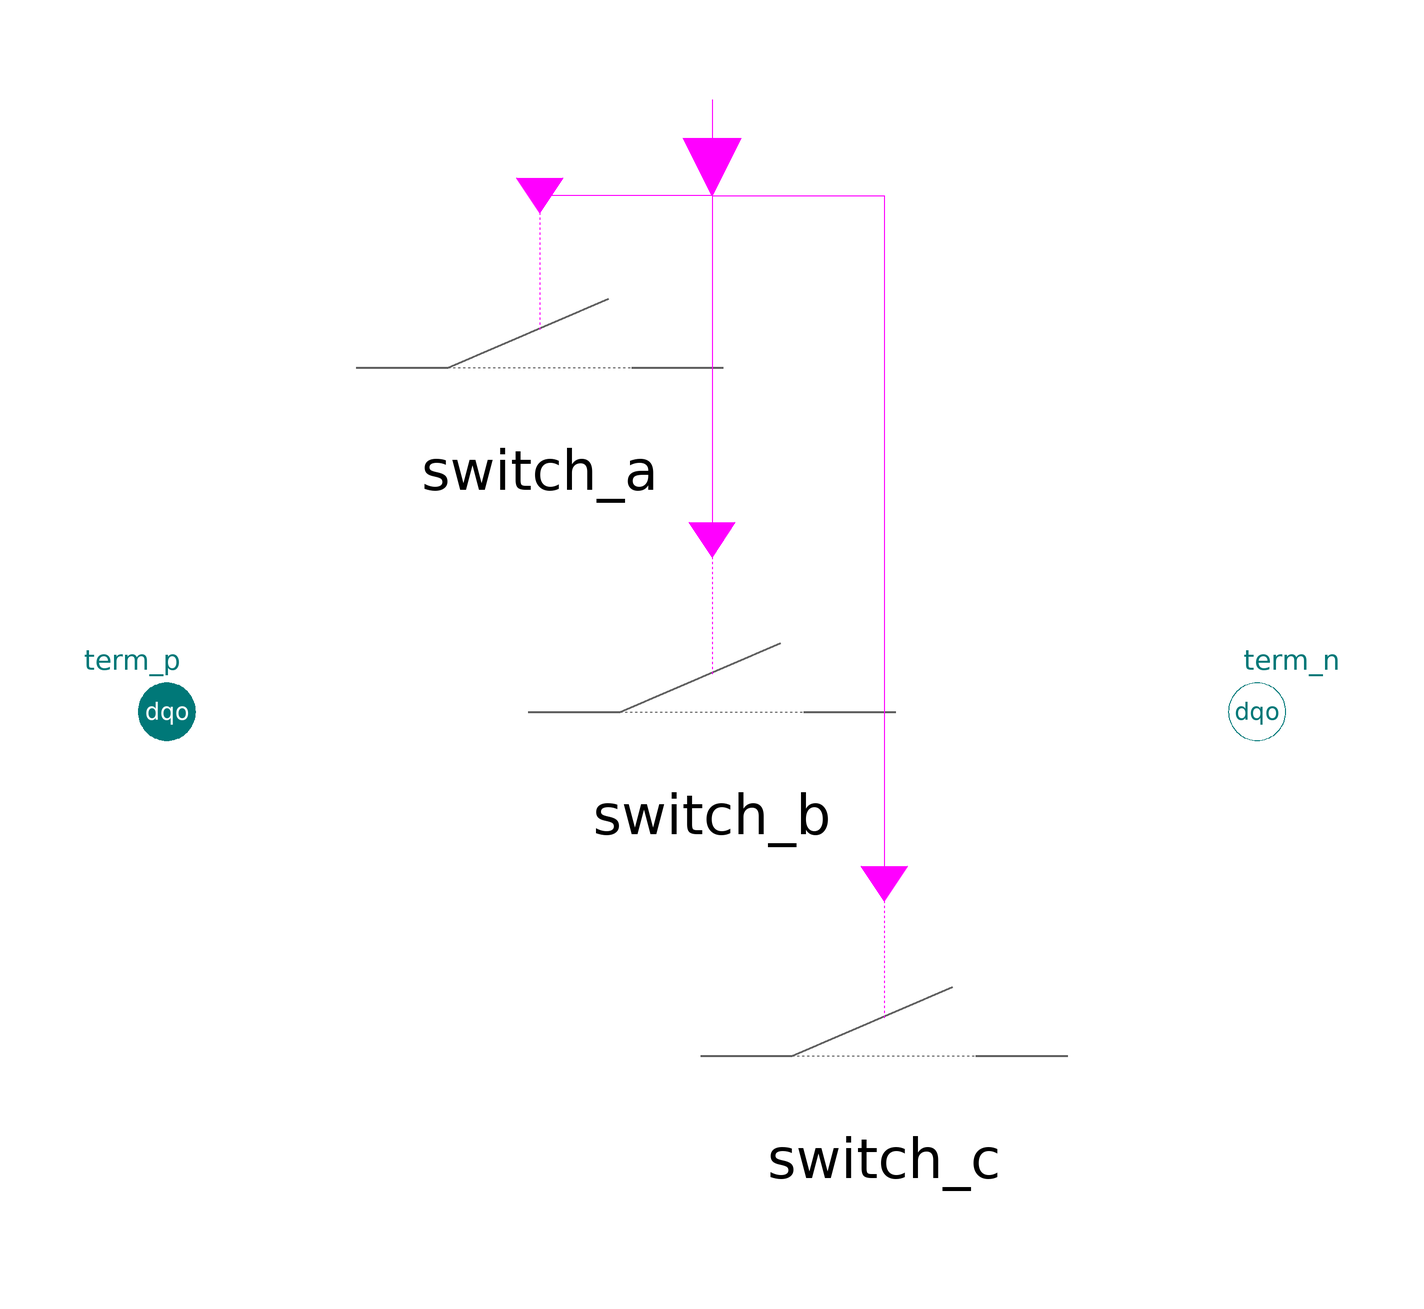

This picture is the connection diagram that the Modelica source below describes through its graphical annotations.

model Switch "Ideal switch, 3-phase dq0"
    extends Partials.SwitchTrsfBase;

  protected
    Common.Switching.Switch switch_a(
      epsR=epsR,
      epsG=epsG)                  annotation (Placement(transformation(extent={
              {-70,30},{10,90}})));
    Common.Switching.Switch switch_b(
      epsR=epsR,
      epsG=epsG)                  annotation (Placement(transformation(extent={
              {-40,-30},{40,30}})));
    Common.Switching.Switch switch_c(
      epsR=epsR,
      epsG=epsG)                  annotation (Placement(transformation(extent={
              {-10,-90},{70,-30}})));

  equation
    switch_a.v=v_abc[1];
    switch_a.i=i_abc[1];
    switch_b.v=v_abc[2];
    switch_b.i=i_abc[2];
    switch_c.v=v_abc[3];
    switch_c.i=i_abc[3];

    connect(control[1], switch_a.closed)  annotation (Line(points={{0,106.667},
            {0,90},{-30,90}}, color={255,0,255}));
    connect(control[2], switch_b.closed)  annotation (Line(points={{0,100},{0,
            30}}, color={255,0,255}));
    connect(control[3], switch_c.closed)  annotation (Line(points={{0,93.3333},
            {0,90},{30,90},{30,-30}}, color={255,0,255}));
    annotation (defaultComponentName = "switch1",
      Documentation(
              info="<html>
<p>Allows single-phase switching.</p>
<p>'closed' and 'open' determine the mechanical switch-position.<br>
Electrically the switch is on if it is 'closed', whereas it is switched off, if it is mechanically 'open' and the corresponding phase-current crosses zero.</p>
<p>Contains no plasma-arc, in contrast to Breaker.</p>
<p>Note: currently not suitable for steady-state simulation. In this case use ForcedSwitch.</p>
</html>
"),   Icon(coordinateSystem(
          preserveAspectRatio=false,
          extent={{-100,-100},{100,100}},
          grid={2,2}), graphics={Line(
            points={{-50,0},{50,0}},
            color={0,100,100},
            pattern=LinePattern.Dot)}));
  end Switch;